The GitHub repository MohamedRagabAbbas/Brain-Tumor-Detection-and-Classification contains a labelled image folder "dataset" with 4 categories: glioma, meningioma, no tumor, pituitary tumor. Examples follow, each with its label.

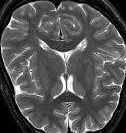
Label: no tumor

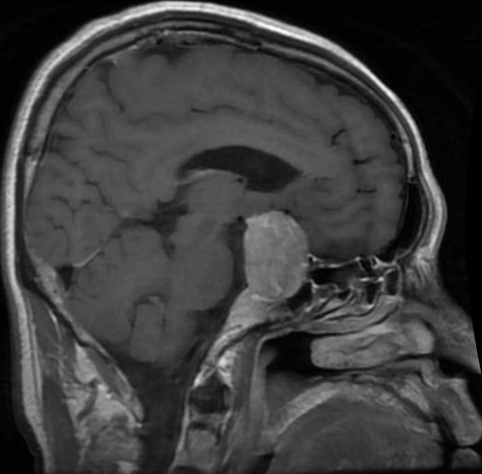
Label: pituitary tumor

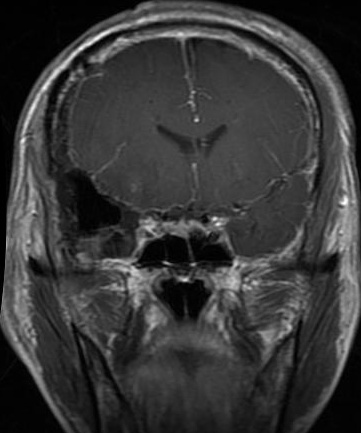
Label: glioma

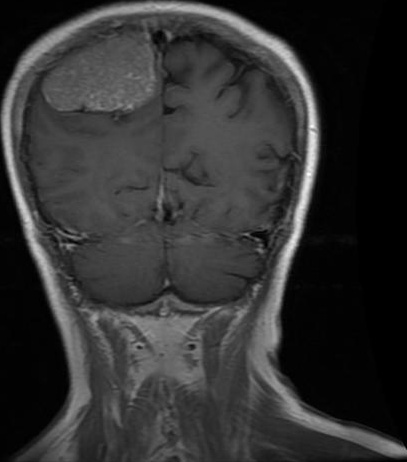
Label: meningioma

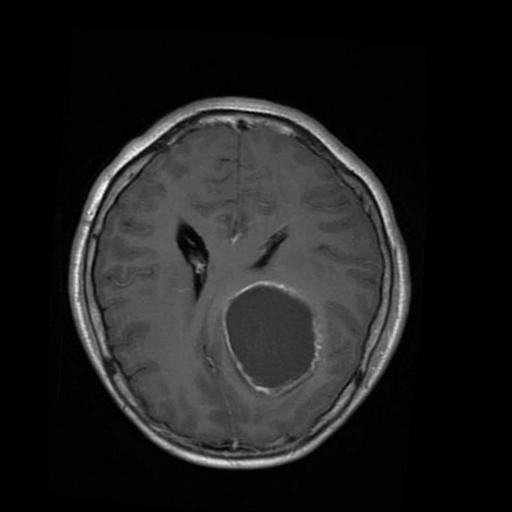
Label: glioma

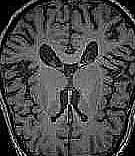
Label: no tumor
